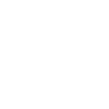
t = 0.00 s
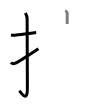
t = 3.50 s
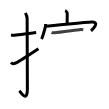
t = 6.75 s
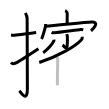
t = 10.25 s
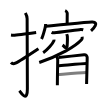
t = 13.50 s
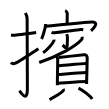
t = 17.00 s

The animated SVG that drew these frames (rendered in a browser with its animation timeline set to each time). Animation: 17 SMIL elements (animate=17); one cycle of 17.00 s.

<svg width="109px" height="109px" viewBox="0 0 px 109px" xmlns="http://www.w3.org/2000/svg" xmlns:xlink="http://www.w3.org/1999/xlink" xml:space="preserve" version="1.1"  baseProfile="full">
<path d="M11,34.92c2.08,0.25,1.27,0.55,3.5,0.25c5.5-0.75,12.5-1.5,21.67-2.67" style="fill:none;stroke:black;stroke-width:3;opacity:0">
  <animate attributeType="CSS" attributeName="opacity" from="0" to="1" begin="0s" dur="1s" repeatCount="0" fill="freeze" />
</path>
<path d="M25.32,13c0.5,0.94,1.81,2.56,1.81,5.69c0,15.7,0.25,58.21,0.25,70c0,14.69-6.52,3.64-8.01,2.06" style="fill:none;stroke:black;stroke-width:3;opacity:0">
  <animate attributeType="CSS" attributeName="opacity" from="0" to="1" begin="1s" dur="1s" repeatCount="0" fill="freeze" />
</path>
<path d="M11,62.46c0.92,1.09,2.38,1.73,4.41,0.72c1.2-0.59,16.84-10.43,23.02-14.52" style="fill:none;stroke:black;stroke-width:3;opacity:0">
  <animate attributeType="CSS" attributeName="opacity" from="0" to="1" begin="2s" dur="1s" repeatCount="0" fill="freeze" />
</path>
<path d="M65.15,10.55c0.87,0.34,2.11,2.02,2.09,3c-0.06,3.1-0.06,7.63-0.07,10.46" style="fill:none;stroke:black;stroke-width:3;opacity:0">
  <animate attributeType="CSS" attributeName="opacity" from="0" to="1" begin="3s" dur="1s" repeatCount="0" fill="freeze" />
</path>
<path d="M45.65,23.89c0,3.19-2.99,13.03-4.13,15.16" style="fill:none;stroke:black;stroke-width:3;opacity:0">
  <animate attributeType="CSS" attributeName="opacity" from="0" to="1" begin="4s" dur="1s" repeatCount="0" fill="freeze" />
</path>
<path d="M45.56,26.21c6.48-0.83,41.03-3.79,46.28-4.1c8.21-0.49,1.24,7-0.81,8.76" style="fill:none;stroke:black;stroke-width:3;opacity:0">
  <animate attributeType="CSS" attributeName="opacity" from="0" to="1" begin="5s" dur="1s" repeatCount="0" fill="freeze" />
</path>
<path d="M51.58,32.31c0.73,0.35,2.05,0.39,2.78,0.35c4.94-0.25,22.3-2.81,26.32-3.15c1.2-0.1,1.93,0.17,2.54,0.35" style="fill:none;stroke:black;stroke-width:3;opacity:0">
  <animate attributeType="CSS" attributeName="opacity" from="0" to="1" begin="6s" dur="1s" repeatCount="0" fill="freeze" />
</path>
<path d="M66.7,34.11c0.05,0.21,0.63,1.12,0.67,2.48c0.22,6.54-0.14,5.97-0.14,8.2c0,6.32-3.87,0.67-4.68,0.11" style="fill:none;stroke:black;stroke-width:3;opacity:0">
  <animate attributeType="CSS" attributeName="opacity" from="0" to="1" begin="7s" dur="1s" repeatCount="0" fill="freeze" />
</path>
<path d="M53.95,39.54c0.03,0.31,0.11,0.82-0.06,1.25c-1.24,3.11-6.46,9.1-10.71,11.96" style="fill:none;stroke:black;stroke-width:3;opacity:0">
  <animate attributeType="CSS" attributeName="opacity" from="0" to="1" begin="8s" dur="1s" repeatCount="0" fill="freeze" />
</path>
<path d="M82.17,36.8c0.12,0.61,0.01,2.14-0.69,2.9c-6.36,6.88-22.28,16.03-42.23,22.83" style="fill:none;stroke:black;stroke-width:3;opacity:0">
  <animate attributeType="CSS" attributeName="opacity" from="0" to="1" begin="9s" dur="1s" repeatCount="0" fill="freeze" />
</path>
<path d="M56.55,56.48c0.77,1.08,1.17,1.84,1.17,3.59c0,3.99-0.35,13.7-0.35,25.22" style="fill:none;stroke:black;stroke-width:3;opacity:0">
  <animate attributeType="CSS" attributeName="opacity" from="0" to="1" begin="10s" dur="1s" repeatCount="0" fill="freeze" />
</path>
<path d="M58.51,57.47c2.68-0.22,23.12-2.5,25.56-2.76c2.04-0.22,3.12,1.21,3.12,2.86c0,4.02-0.6,25.04-0.6,26.36" style="fill:none;stroke:black;stroke-width:3;opacity:0">
  <animate attributeType="CSS" attributeName="opacity" from="0" to="1" begin="11s" dur="1s" repeatCount="0" fill="freeze" />
</path>
<path d="M57.77,65.97c5.01-0.33,24.46-2.37,28.76-2.37" style="fill:none;stroke:black;stroke-width:3;opacity:0">
  <animate attributeType="CSS" attributeName="opacity" from="0" to="1" begin="12s" dur="1s" repeatCount="0" fill="freeze" />
</path>
<path d="M57.99,74.58c7.57-0.64,20.55-1.94,28.57-2.07" style="fill:none;stroke:black;stroke-width:3;opacity:0">
  <animate attributeType="CSS" attributeName="opacity" from="0" to="1" begin="13s" dur="1s" repeatCount="0" fill="freeze" />
</path>
<path d="M57.64,83.3c7.57-0.48,22.02-1.75,28.92-1.75" style="fill:none;stroke:black;stroke-width:3;opacity:0">
  <animate attributeType="CSS" attributeName="opacity" from="0" to="1" begin="14s" dur="1s" repeatCount="0" fill="freeze" />
</path>
<path d="M63.34,88.84c0.38,0.92-0.25,2.17-1,2.84c-2.27,2.02-8.27,5.49-12.81,7.88" style="fill:none;stroke:black;stroke-width:3;opacity:0">
  <animate attributeType="CSS" attributeName="opacity" from="0" to="1" begin="15s" dur="1s" repeatCount="0" fill="freeze" />
</path>
<path d="M78.5,88.11c5.56,2.94,12.14,8.26,13.66,10.83" style="fill:none;stroke:black;stroke-width:3;opacity:0">
  <animate attributeType="CSS" attributeName="opacity" from="0" to="1" begin="16s" dur="1s" repeatCount="0" fill="freeze" />
</path>
</svg>
